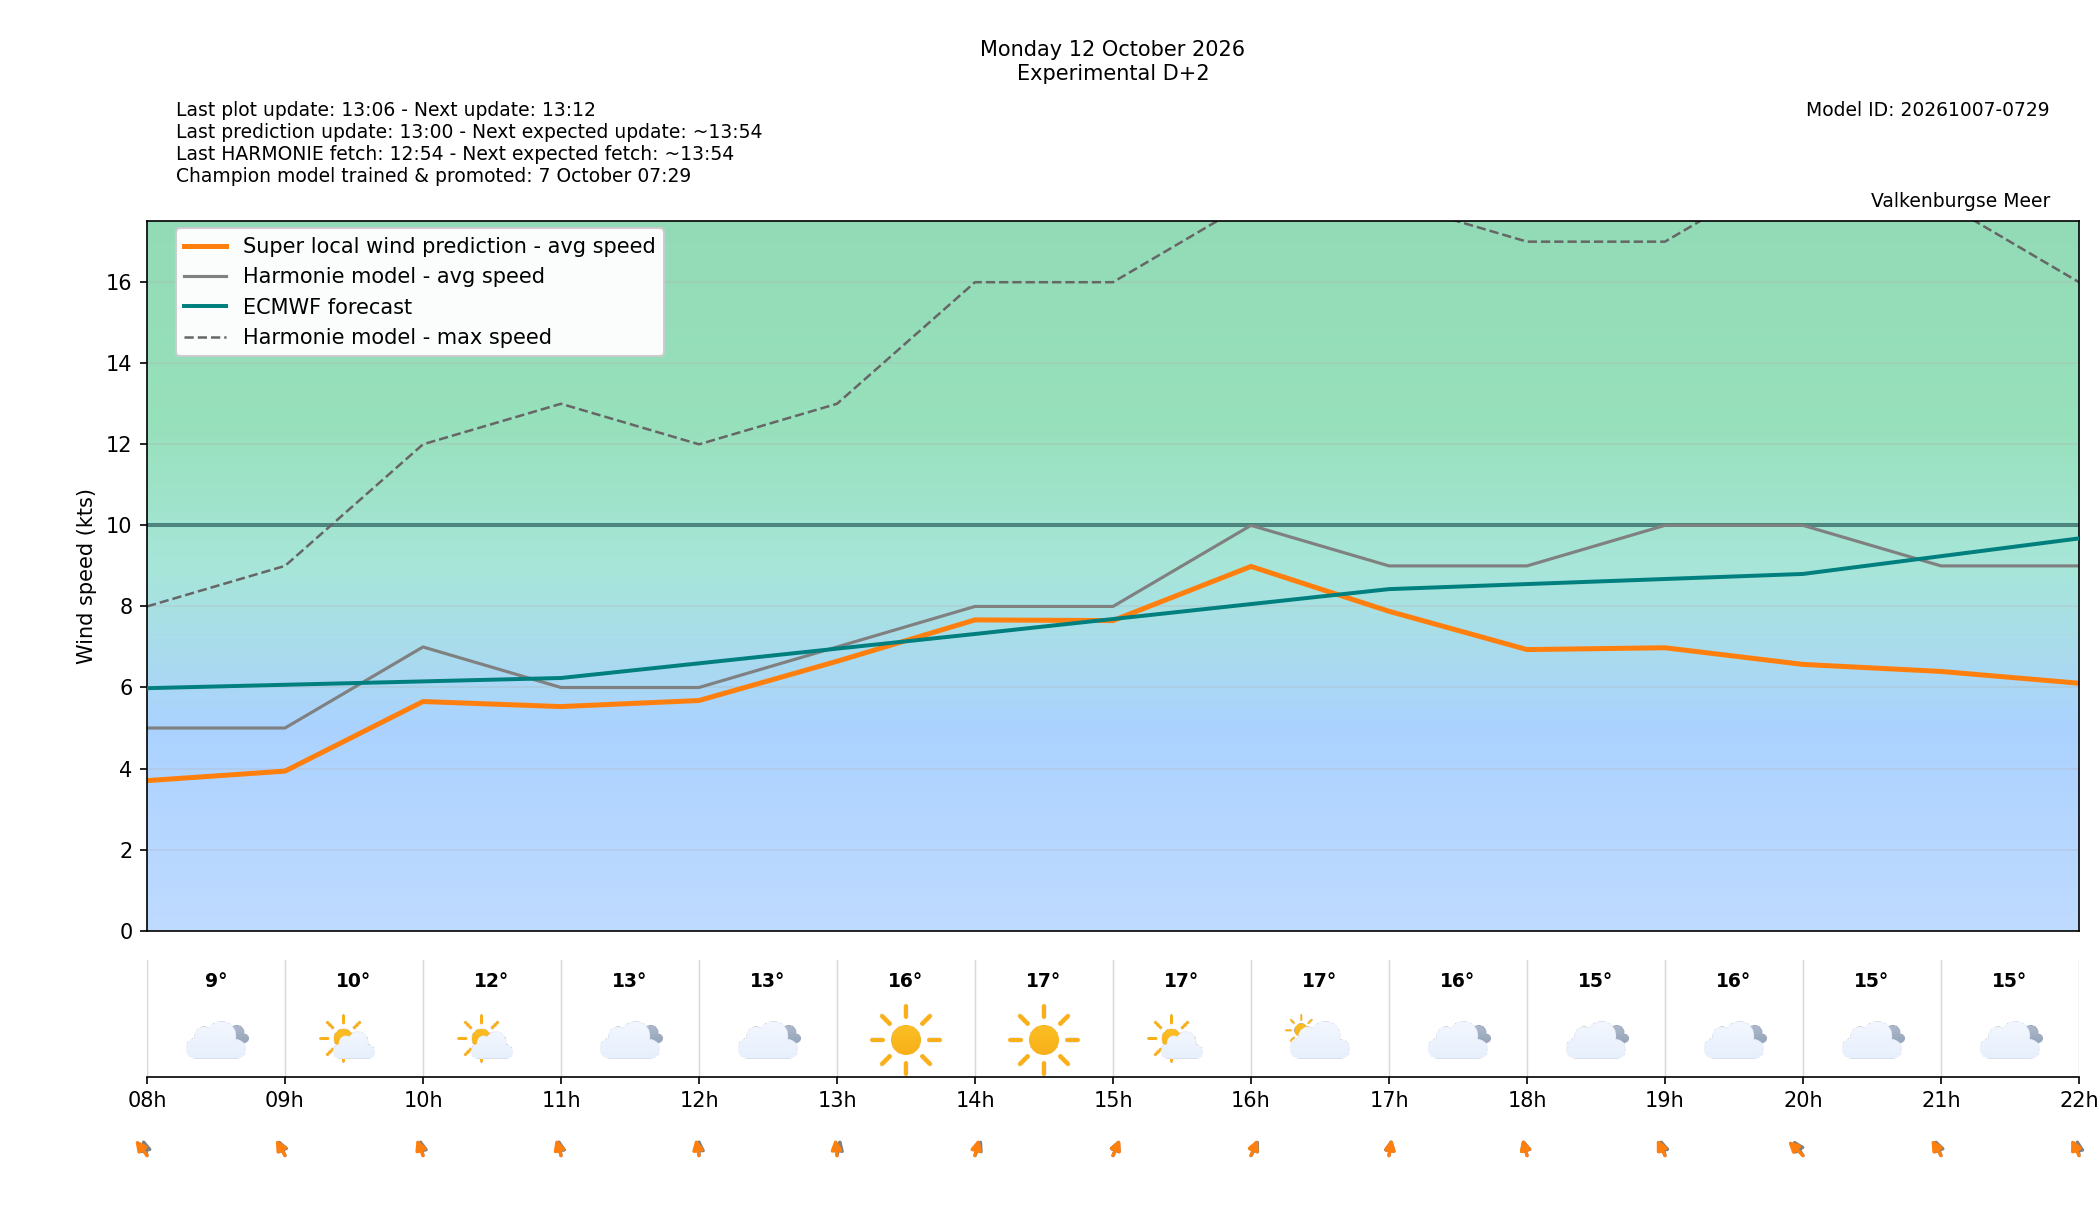

Source data for this figure (header and first rows):
target_time_utc, target_time_local, forecast_wind_speed, forecast_wind_min, forecast_wind_max, lstm_pred_wind_speed, forecast_wind_dir_deg, lstm_pred_wind_dir_deg, forecast_temperature_c, weather_code, weather_source, is_daylight, hour_utc, hour_local, delta_speed_lstm_minus_forecast, delta_dir_lstm_minus_forecast, issue_time_utc, forecast_available, harmonie_run_ts, harmonie_fetched_ts, speed_model_id, direction_model_id, calibration_policy
2026-10-12 06:00:00+00:00, 2026-10-12 08:00:00+02:00, 5.0, 5.0, 8.0, 3.702, 172.0, 157.2, 8.9, 3, windsurfice, True, 06, 08, -1.298, -14.76, 2026-10-10T11:00:00+00:00, True, 1791629645614, 1791629645614, 20261007050000_8b9962c3_speed, 20261003080000_af4b4f24_direction, none
2026-10-12 07:00:00+00:00, 2026-10-12 09:00:00+02:00, 5.0, 5.0, 9.0, 3.936, 166.0, 162.3, 10.4, 1, windsurfice, True, 07, 09, -1.064, -3.664, 2026-10-10T11:00:00+00:00, True, 1791629645614, 1791629645614, 20261007050000_8b9962c3_speed, 20261003080000_af4b4f24_direction, none
2026-10-12 08:00:00+00:00, 2026-10-12 10:00:00+02:00, 7.0, 7.0, 12.0, 5.653, 174.0, 167.9, 11.7, 1, windsurfice, True, 08, 10, -1.347, -6.057, 2026-10-10T11:00:00+00:00, True, 1791629645614, 1791629645614, 20261007050000_8b9962c3_speed, 20261003080000_af4b4f24_direction, none
2026-10-12 09:00:00+00:00, 2026-10-12 11:00:00+02:00, 6.0, 6.0, 13.0, 5.529, 175.0, 170.4, 12.7, 3, windsurfice, True, 09, 11, -0.471, -4.64, 2026-10-10T11:00:00+00:00, True, 1791629645614, 1791629645614, 20261007050000_8b9962c3_speed, 20261003080000_af4b4f24_direction, none
2026-10-12 10:00:00+00:00, 2026-10-12 12:00:00+02:00, 6.0, 6.0, 12.0, 5.678, 180.0, 173.8, 13.4, 3, windsurfice, True, 10, 12, -0.3216, -6.163, 2026-10-10T11:00:00+00:00, True, 1791629645614, 1791629645614, 20261007050000_8b9962c3_speed, 20261003080000_af4b4f24_direction, none
2026-10-12 11:00:00+00:00, 2026-10-12 13:00:00+02:00, 7.0, 7.0, 13.0, 6.646, 187.0, 176.6, 15.7, 0, windsurfice, True, 11, 13, -0.3539, -10.42, 2026-10-10T11:00:00+00:00, True, 1791629645614, 1791629645614, 20261007050000_8b9962c3_speed, 20261003080000_af4b4f24_direction, none
2026-10-12 12:00:00+00:00, 2026-10-12 14:00:00+02:00, 8.0, 8.0, 16.0, 7.667, 193.0, 187.7, 16.5, 0, windsurfice, True, 12, 14, -0.3326, -5.339, 2026-10-10T11:00:00+00:00, True, 1791629645614, 1791629645614, 20261007050000_8b9962c3_speed, 20261003080000_af4b4f24_direction, none
2026-10-12 13:00:00+00:00, 2026-10-12 15:00:00+02:00, 8.0, 8.0, 16.0, 7.651, 193.0, 193.5, 17.1, 1, windsurfice, True, 13, 15, -0.3492, 0.4847, 2026-10-10T11:00:00+00:00, True, 1791629645614, 1791629645614, 20261007050000_8b9962c3_speed, 20261003080000_af4b4f24_direction, none
2026-10-12 14:00:00+00:00, 2026-10-12 16:00:00+02:00, 10.0, 10.0, 18.0, 8.987, 195.0, 193.1, 16.9, 2, windsurfice, True, 14, 16, -1.013, -1.94, 2026-10-10T11:00:00+00:00, True, 1791629645614, 1791629645614, 20261007050000_8b9962c3_speed, 20261003080000_af4b4f24_direction, none
2026-10-12 15:00:00+00:00, 2026-10-12 17:00:00+02:00, 9.0, 9.0, 18.0, 7.88, 185.0, 185.7, 15.8, 3, windsurfice, True, 15, 17, -1.12, 0.7197, 2026-10-10T11:00:00+00:00, True, 1791629645614, 1791629645614, 20261007050000_8b9962c3_speed, 20261003080000_af4b4f24_direction, none
2026-10-12 16:00:00+00:00, 2026-10-12 18:00:00+02:00, 9.0, 9.0, 17.0, 6.935, 172.0, 171, 15.4, 3, windsurfice, True, 16, 18, -2.065, -0.9958, 2026-10-10T11:00:00+00:00, True, 1791629645614, 1791629645614, 20261007050000_8b9962c3_speed, 20261003080000_af4b4f24_direction, none
2026-10-12 17:00:00+00:00, 2026-10-12 19:00:00+02:00, 10.0, 10.0, 17.0, 6.981, 171.0, 164.3, 15.5, 3, windsurfice, False, 17, 19, -3.019, -6.693, 2026-10-10T11:00:00+00:00, True, 1791629645614, 1791629645614, 20261007050000_8b9962c3_speed, 20261003080000_af4b4f24_direction, none
2026-10-12 18:00:00+00:00, 2026-10-12 20:00:00+02:00, 10.0, 10.0, 19.0, 6.569, 160.0, 150.3, 14.9, 3, windsurfice, False, 18, 20, -3.431, -9.746, 2026-10-10T11:00:00+00:00, True, 1791629645614, 1791629645614, 20261007050000_8b9962c3_speed, 20261003080000_af4b4f24_direction, none
2026-10-12 19:00:00+00:00, 2026-10-12 21:00:00+02:00, 9.0, 9.0, 18.0, 6.396, 168.0, 161.6, 15.2, 3, windsurfice, False, 19, 21, -2.604, -6.379, 2026-10-10T11:00:00+00:00, True, 1791629645614, 1791629645614, 20261007050000_8b9962c3_speed, 20261003080000_af4b4f24_direction, none
2026-10-12 20:00:00+00:00, 2026-10-12 22:00:00+02:00, 9.0, 9.0, 16.0, 6.105, 176.0, 165.3, 15.3, 3, windsurfice, False, 20, 22, -2.895, -10.71, 2026-10-10T11:00:00+00:00, True, 1791629645614, 1791629645614, 20261007050000_8b9962c3_speed, 20261003080000_af4b4f24_direction, none
